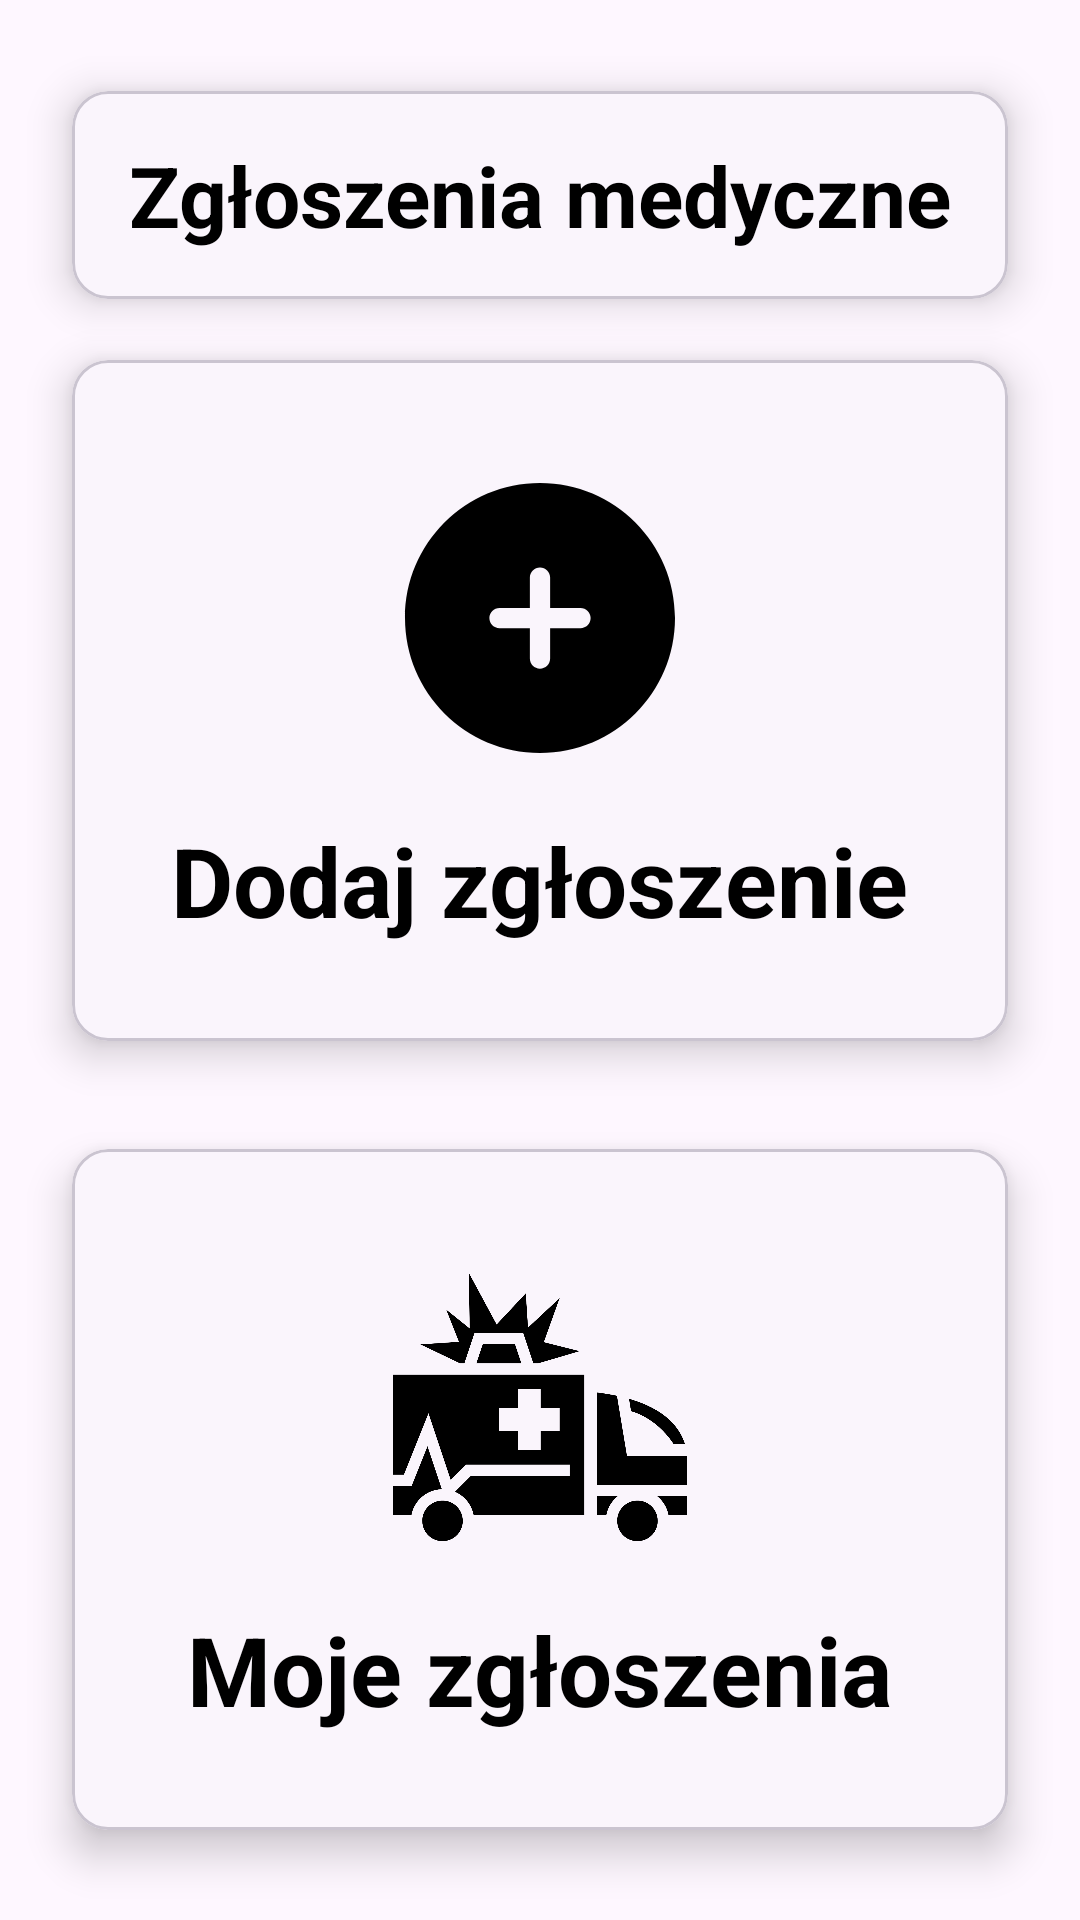

Reconstruct the res/layout file that produces this screen, plus the resources it refers to.
<!-- AndroidManifest.xml: application theme Theme.WizytyDomowe -->
<!-- res/layout/emergency_patient_menu_fragment.xml -->
<?xml version="1.0" encoding="utf-8"?>
<androidx.core.widget.NestedScrollView xmlns:android="http://schemas.android.com/apk/res/android"
    xmlns:app="http://schemas.android.com/apk/res-auto"
    xmlns:tools="http://schemas.android.com/tools"
    android:layout_width="match_parent"
    android:layout_height="match_parent"
    android:fillViewport="true"
    tools:context=".MainActivity">

    <androidx.constraintlayout.widget.ConstraintLayout
        android:layout_width="match_parent"
        android:layout_height="wrap_content">

        <androidx.constraintlayout.widget.Guideline
            android:id="@+id/guideline_03"
            android:layout_width="wrap_content"
            android:layout_height="wrap_content"
            android:orientation="horizontal"
            app:layout_constraintGuide_percent="0.01" />

        <androidx.constraintlayout.widget.Guideline
            android:id="@+id/guideline_30"
            android:layout_width="wrap_content"
            android:layout_height="wrap_content"
            android:orientation="horizontal"
            app:layout_constraintGuide_percent="0.15" />

        <androidx.constraintlayout.widget.Guideline
            android:id="@+id/guideline_35"
            android:layout_width="wrap_content"
            android:layout_height="wrap_content"
            android:orientation="horizontal"
            app:layout_constraintGuide_percent="0.28" />

        <com.google.android.material.card.MaterialCardView
            xmlns:android="http://schemas.android.com/apk/res/android"
            xmlns:app="http://schemas.android.com/apk/res-auto"
            android:id="@+id/titleView"
            android:layout_width="match_parent"
            android:layout_height="wrap_content"
            app:cardCornerRadius="12dp"
            android:layout_margin="24dp"
            app:cardElevation="8dp"
            android:foreground="@color/gray"
            app:layout_constraintEnd_toEndOf="parent"
            app:layout_constraintStart_toStartOf="parent"
            app:layout_constraintTop_toBottomOf="@+id/guideline_03">

            <TextView
                android:layout_width="wrap_content"
                android:layout_height="match_parent"
                android:padding="16dp"
                android:layout_weight="1"
                android:layout_gravity="center"
                android:text="Zgłoszenia medyczne"
                android:textColor="@color/black"
                android:textStyle="bold"
                android:textSize="28sp"/>

        </com.google.android.material.card.MaterialCardView>

        <com.google.android.material.card.MaterialCardView
            xmlns:android="http://schemas.android.com/apk/res/android"
            xmlns:app="http://schemas.android.com/apk/res-auto"
            android:id="@+id/addEmergencyView"
            android:layout_width="match_parent"
            android:layout_height="wrap_content"
            app:cardCornerRadius="12dp"
            android:layout_margin="24dp"
            android:foreground="@color/gray"
            app:cardElevation="8dp"
            android:clickable="true"
            android:layout_marginTop="14dp"
            app:layout_constraintEnd_toEndOf="parent"
            app:layout_constraintStart_toStartOf="parent"
            app:layout_constraintTop_toBottomOf="@+id/guideline_30"
            android:visibility="visible">

            <LinearLayout
                android:layout_width="match_parent"
                android:layout_height="wrap_content"
                android:orientation="vertical"
                android:gravity="center_horizontal"
                android:padding="24dp"
                android:layout_margin="8dp">

                <ImageView
                    android:layout_width="108dp"
                    android:layout_height="108dp"
                    android:src="@drawable/add_circle_svgrepo_com"/>

                <TextView
                    android:layout_width="wrap_content"
                    android:layout_height="match_parent"
                    android:layout_weight="1"
                    android:layout_marginTop="12dp"
                    android:text="Dodaj zgłoszenie"
                    android:textColor="@color/black"
                    android:textStyle="bold"
                    android:textSize="32sp"/>

            </LinearLayout>

        </com.google.android.material.card.MaterialCardView>

        <com.google.android.material.card.MaterialCardView
            xmlns:android="http://schemas.android.com/apk/res/android"
            xmlns:app="http://schemas.android.com/apk/res-auto"
            android:id="@+id/patientEmergencyView"
            android:layout_width="match_parent"
            android:layout_height="wrap_content"
            app:cardCornerRadius="12dp"
            android:layout_marginStart="24dp"
            android:layout_marginEnd="24dp"
            android:foreground="@color/gray"
            app:cardElevation="8dp"
            android:clickable="true"
            android:layout_marginTop="36dp"
            app:layout_constraintEnd_toEndOf="parent"
            app:layout_constraintStart_toStartOf="parent"
            app:layout_constraintTop_toBottomOf="@+id/addEmergencyView"
            android:visibility="visible">

            <LinearLayout
                android:layout_width="match_parent"
                android:layout_height="wrap_content"
                android:orientation="vertical"
                android:gravity="center_horizontal"
                android:padding="24dp"
                android:layout_margin="8dp">

                <ImageView
                    android:layout_width="108dp"
                    android:layout_height="108dp"
                    android:src="@drawable/ambulance_svgrepo_com"/>

                <TextView
                    android:layout_width="wrap_content"
                    android:layout_height="match_parent"
                    android:layout_weight="1"
                    android:layout_marginTop="12dp"
                    android:text="Moje zgłoszenia"
                    android:textColor="@color/black"
                    android:textStyle="bold"
                    android:textSize="32sp"/>

            </LinearLayout>

        </com.google.android.material.card.MaterialCardView>

        <com.google.android.material.card.MaterialCardView
            xmlns:android="http://schemas.android.com/apk/res/android"
            xmlns:app="http://schemas.android.com/apk/res-auto"
            android:id="@+id/logoutView"
            android:layout_width="match_parent"
            android:layout_height="wrap_content"
            app:cardCornerRadius="12dp"
            android:layout_marginStart="24dp"
            android:layout_marginEnd="24dp"
            android:foreground="@color/gray"
            app:cardElevation="8dp"
            android:layout_marginTop="13dp"
            app:layout_constraintEnd_toEndOf="parent"
            app:layout_constraintStart_toStartOf="parent"
            app:layout_constraintTop_toBottomOf="@+id/guideline_35"
            android:visibility="gone">

            <LinearLayout
                android:layout_width="match_parent"
                android:layout_height="wrap_content"
                android:orientation="vertical"
                android:gravity="center_horizontal"
                android:padding="16dp"
                android:layout_margin="8dp">

                <ImageView
                    android:layout_width="96dp"
                    android:layout_height="96dp"
                    android:src="@drawable/status_information_svgrepo_com"/>

                <TextView
                    android:id="@+id/statusLogoutTextView"
                    android:layout_width="wrap_content"
                    android:layout_height="match_parent"
                    android:layout_weight="1"
                    android:layout_marginTop="12dp"
                    android:text="UŻYTKOWNIK NIEZALOGOWANY"
                    android:textAlignment="center"
                    android:textColor="@color/black"
                    android:textStyle="bold"
                    android:textSize="24sp"/>

                <TextView
                    android:id="@+id/additionalInformationLogoutTextView"
                    android:layout_width="wrap_content"
                    android:layout_height="match_parent"
                    android:layout_weight="1"
                    android:layout_marginTop="12dp"
                    android:text="Zaloguj się, aby zobaczyć swoje zgłoszenia"
                    android:textColor="@color/black"
                    android:textSize="18sp"
                    android:textAlignment="center"/>

                <Button
                    android:id="@+id/goToLoginButton"
                    android:layout_width="250dp"
                    android:layout_height="60dp"
                    android:layout_marginTop="16dp"
                    android:text="Przejdź do logowania"
                    android:textColor="@color/black"
                    android:textSize="18sp" />

            </LinearLayout>

        </com.google.android.material.card.MaterialCardView>

        <View
            android:layout_width="0dp"
            android:layout_height="16dp"
            android:background="@android:color/transparent"
            app:layout_constraintBottom_toBottomOf="parent"
            app:layout_constraintEnd_toEndOf="parent"
            app:layout_constraintStart_toStartOf="parent"
            app:layout_constraintTop_toBottomOf="@id/logoutView"
            app:layout_constraintVertical_bias="0.119" />


    </androidx.constraintlayout.widget.ConstraintLayout>

</androidx.core.widget.NestedScrollView>
<!-- resources referenced by this layout -->
<resources>
  <color name="black">#FF000000</color>
  <color name="gray">#808080</color>
  <!-- drawable add_circle_svgrepo_com (drawable) -->
  <vector xmlns:android="http://schemas.android.com/apk/res/android" android:height="24dp" android:viewportHeight="24" android:viewportWidth="24" android:width="24dp">
        
      <path android:fillColor="#000000" android:fillType="evenOdd" android:pathData="M12,22C17.523,22 22,17.523 22,12C22,6.477 17.523,2 12,2C6.477,2 2,6.477 2,12C2,17.523 6.477,22 12,22ZM12.75,9C12.75,8.586 12.414,8.25 12,8.25C11.586,8.25 11.25,8.586 11.25,9L11.25,11.25H9C8.586,11.25 8.25,11.586 8.25,12C8.25,12.414 8.586,12.75 9,12.75H11.25V15C11.25,15.414 11.586,15.75 12,15.75C12.414,15.75 12.75,15.414 12.75,15L12.75,12.75H15C15.414,12.75 15.75,12.414 15.75,12C15.75,11.586 15.414,11.25 15,11.25H12.75V9Z"/>
      
  </vector>
  <!-- drawable ambulance_svgrepo_com (drawable) -->
  <vector xmlns:android="http://schemas.android.com/apk/res/android" android:height="24dp" android:viewportHeight="512" android:viewportWidth="512" android:width="24dp">
        
      <path android:fillColor="#000000" android:pathData="M143.55,44.06l1.4,87.88 -37.09,-29.74L128,153l-60.94,4.07 62.43,29.87h7.02l16,-48h76.97l16,48h8.01l65.07,-19.2 -56.54,-14.18L287,83.94l-49.95,46.6 -3.51,-54.17 -46.05,49.25 -43.94,-81.56zM165.49,156.94l-10,30h71.03l-10,-30h-51.03zM24,204.94v158h16.91l38.86,-97.15 35.16,105.49 24.34,-24.34L303,346.94v18L146.73,364.94l-25.06,25.06c15.13,6.53 26.45,20.33 29.5,36.94L326,426.94v-222L24,204.94zM221,227.94h36v30h30v36h-30v30h-36v-30h-30v-36h30v-30zM346,232.98L346,378.94h142v-46h-94.63l-15.78,-94.67c-11.23,-2.4 -22,-4.07 -31.6,-5.28zM396.64,243.02l3.26,19.57c28.09,8.33 51.38,27.82 67.59,52.35h17.84c-9.74,-30.26 -32.77,-48.96 -60.08,-61.46 -9.3,-4.26 -18.97,-7.67 -28.62,-10.45zM78.23,318.1L53.09,380.94L24,380.94v46h28.83c4.2,-22.88 24.1,-40.43 48.02,-40.97L78.23,318.09zM346,396.94v30h14.83c2.21,-12.05 8.77,-22.61 17.98,-30L346,396.94zM441.19,396.94c9.21,7.39 15.77,17.95 17.98,30L488,426.94v-30h-46.81zM102,403.94c-17.78,0 -32,14.22 -32,32s14.22,32 32,32 32,-14.22 32,-32 -14.22,-32 -32,-32zM410,403.94c-17.78,0 -32,14.22 -32,32s14.22,32 32,32 32,-14.22 32,-32 -14.22,-32 -32,-32z"/>
      
  </vector>
  <style name="Theme.WizytyDomowe" parent="Base.Theme.WizytyDomowe" />
  <style name="Base.Theme.WizytyDomowe" parent="Theme.Material3.DayNight.NoActionBar">
          
           <item name="colorPrimary">@color/greyish_white</item>
           <item name="colorPrimaryVariant">@color/greyish_white</item>
  
      </style>
  <color name="greyish_white">#dfe6e9</color>
</resources>
